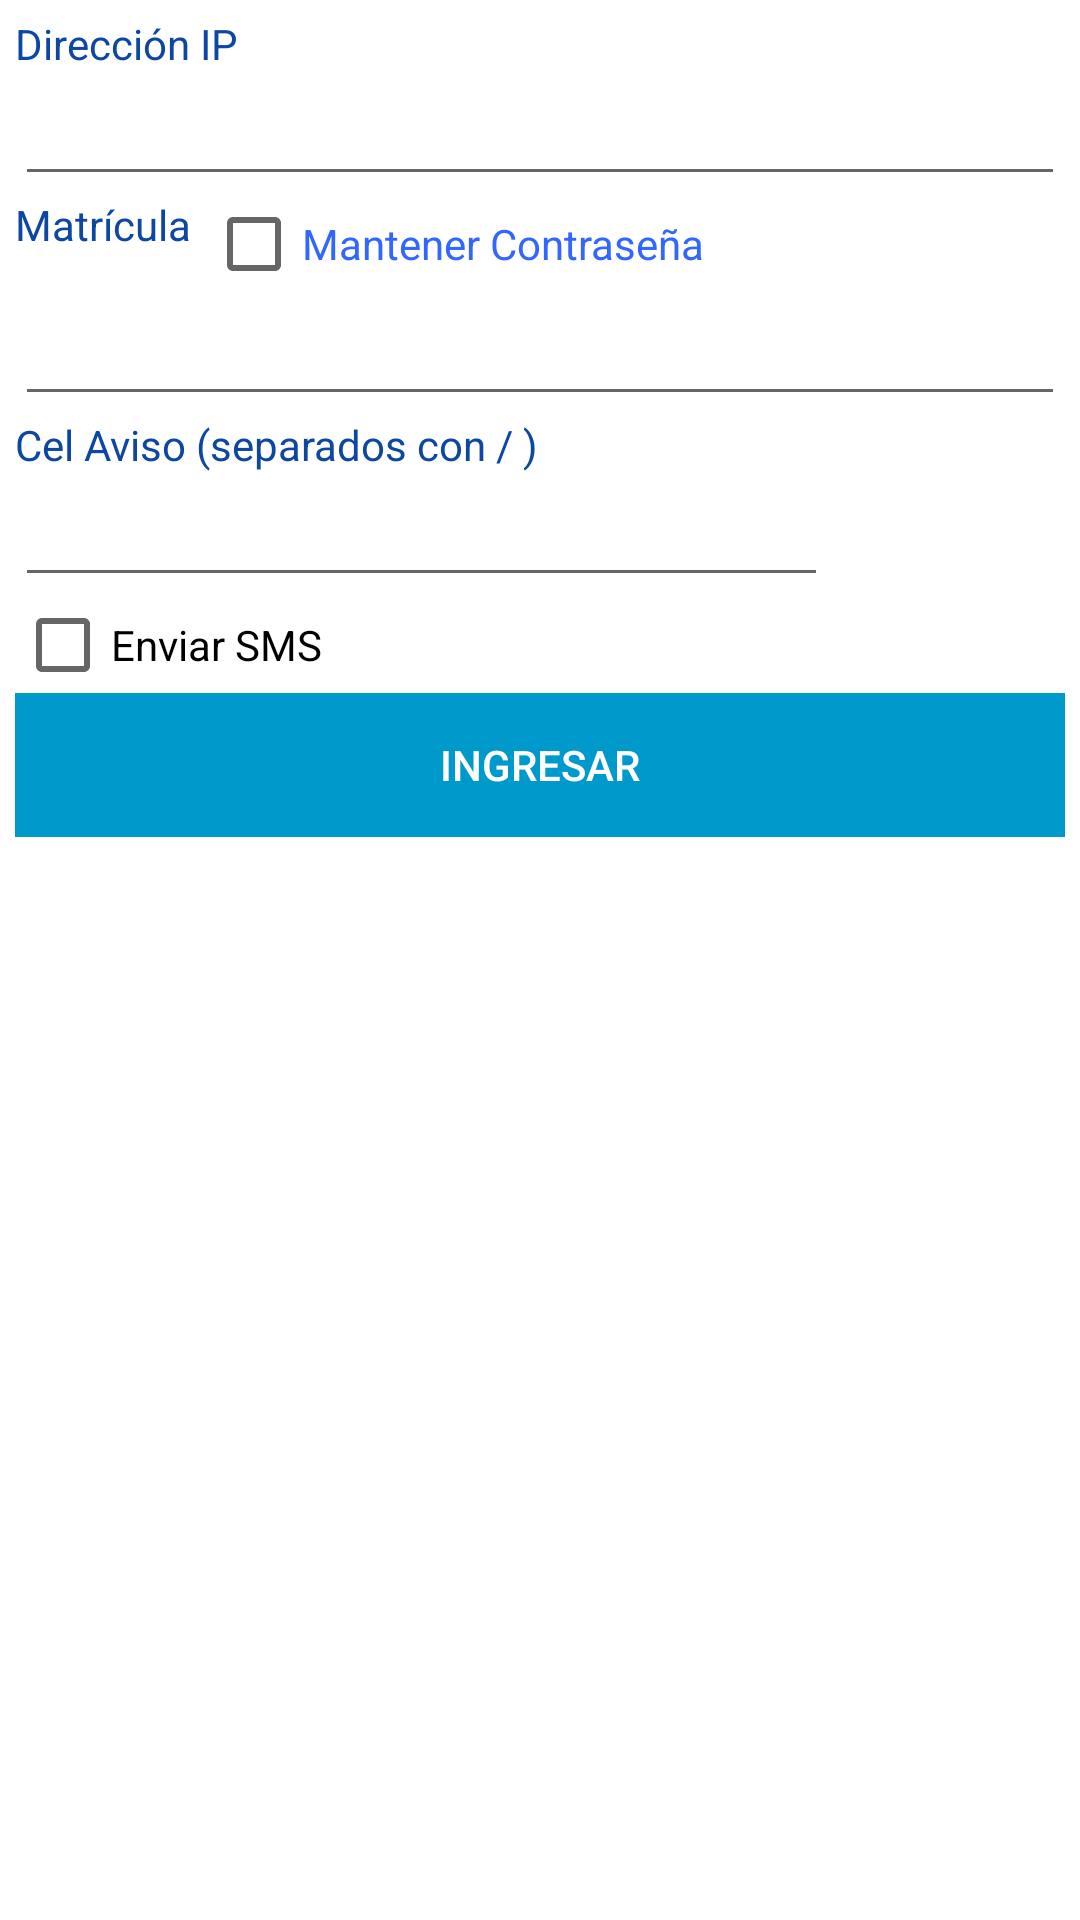

Android layout source for this screen:
<!-- AndroidManifest.xml: application theme Theme.AppCompat.DayNight.NoActionBar -->
<!-- res/layout/activity_configuracion.xml -->
<RelativeLayout xmlns:android="http://schemas.android.com/apk/res/android"
    xmlns:tools="http://schemas.android.com/tools"
    android:layout_width="match_parent"
    android:layout_height="match_parent"
    android:background="#FFFFFF"
    >

    <LinearLayout
        android:layout_width="wrap_content"
        android:layout_height="wrap_content"
        android:layout_alignParentBottom="true"
        android:layout_alignParentLeft="true"
        android:layout_alignParentRight="true"
        android:layout_alignParentTop="true"
        android:layout_margin="5dp"
        android:orientation="vertical" >

        <TextView
            android:id="@+id/tv1"
            android:layout_width="wrap_content"
            android:layout_height="wrap_content"
            android:text="Dirección IP"
            android:textSize="14dp"
            android:textColor="#0D47A1" />

        <EditText
            android:id="@+id/et1"
            android:layout_width="match_parent"
            android:layout_height="wrap_content"
            android:ems="10"
            android:textColor="#000000" />
        <LinearLayout
            android:layout_width="match_parent"
            android:layout_height="wrap_content" >

            <TextView
                android:id="@+id/tv2"
                android:layout_width="wrap_content"
                android:layout_height="wrap_content"
                android:layout_marginRight="5dp"
                android:text="Matrícula"
                android:textColor="#0D47A1"
                android:textSize="14dp" />
            <CheckBox
                android:id="@+id/che_cfg_pas"
                android:layout_width="wrap_content"
                android:layout_height="32dp"
                android:layout_gravity="center"
                android:text="Mantener Contraseña"
                android:textColor="#3366FF" />
        </LinearLayout>

        <EditText
            android:id="@+id/et2"
            android:layout_width="match_parent"
            android:layout_height="wrap_content"
            android:ems="10"
            android:textColor="#000000"  >

        </EditText>

        <TextView
            android:id="@+id/tv5"
            android:layout_width="wrap_content"
            android:layout_height="wrap_content"
            android:text="Cel Aviso (separados con / )"
            android:textColor="#0D47A1" />

        <EditText
            android:id="@+id/et5"
            android:layout_width="271dp"
            android:layout_height="wrap_content"
            android:ems="10"
            android:textColor="#000000" />

        <CheckBox
            android:id="@+id/che_cfg_dat"
            android:layout_width="wrap_content"
            android:layout_height="32dp"
            android:text="Enviar SMS"
            android:textColor="#000000" />

        <LinearLayout
            android:layout_width="match_parent"
            android:layout_height="wrap_content" >

            <Button
                android:id="@+id/button_principal"
                android:layout_width="wrap_content"
                android:layout_height="wrap_content"
                android:layout_weight="2"
                android:background="@drawable/btn_celeste_1"
                android:onClick="ejecutar"
                android:padding="5dp"
                android:paddingStart="5dp"
                android:paddingLeft="5dp"
                android:paddingTop="5dp"
                android:paddingEnd="5dp"
                android:paddingRight="5dp"
                android:paddingBottom="5dp"
                android:text="Ingresar"
                android:textColor="@android:color/background_light" />

        </LinearLayout>

    </LinearLayout>

</RelativeLayout>
<!-- resources referenced by this layout -->
<resources>
  <!-- drawable btn_celeste_1 (drawable) -->
  <?xml version="1.0" encoding="utf-8"?>
  <selector xmlns:android="http://schemas.android.com/apk/res/android">
      <item android:drawable="@color/azul_6" android:state_pressed="true" ></item>
      
      <item android:drawable="@android:color/holo_blue_dark" ></item>
  </selector>
  <color name="azul_6">#42A5F5</color>
</resources>
